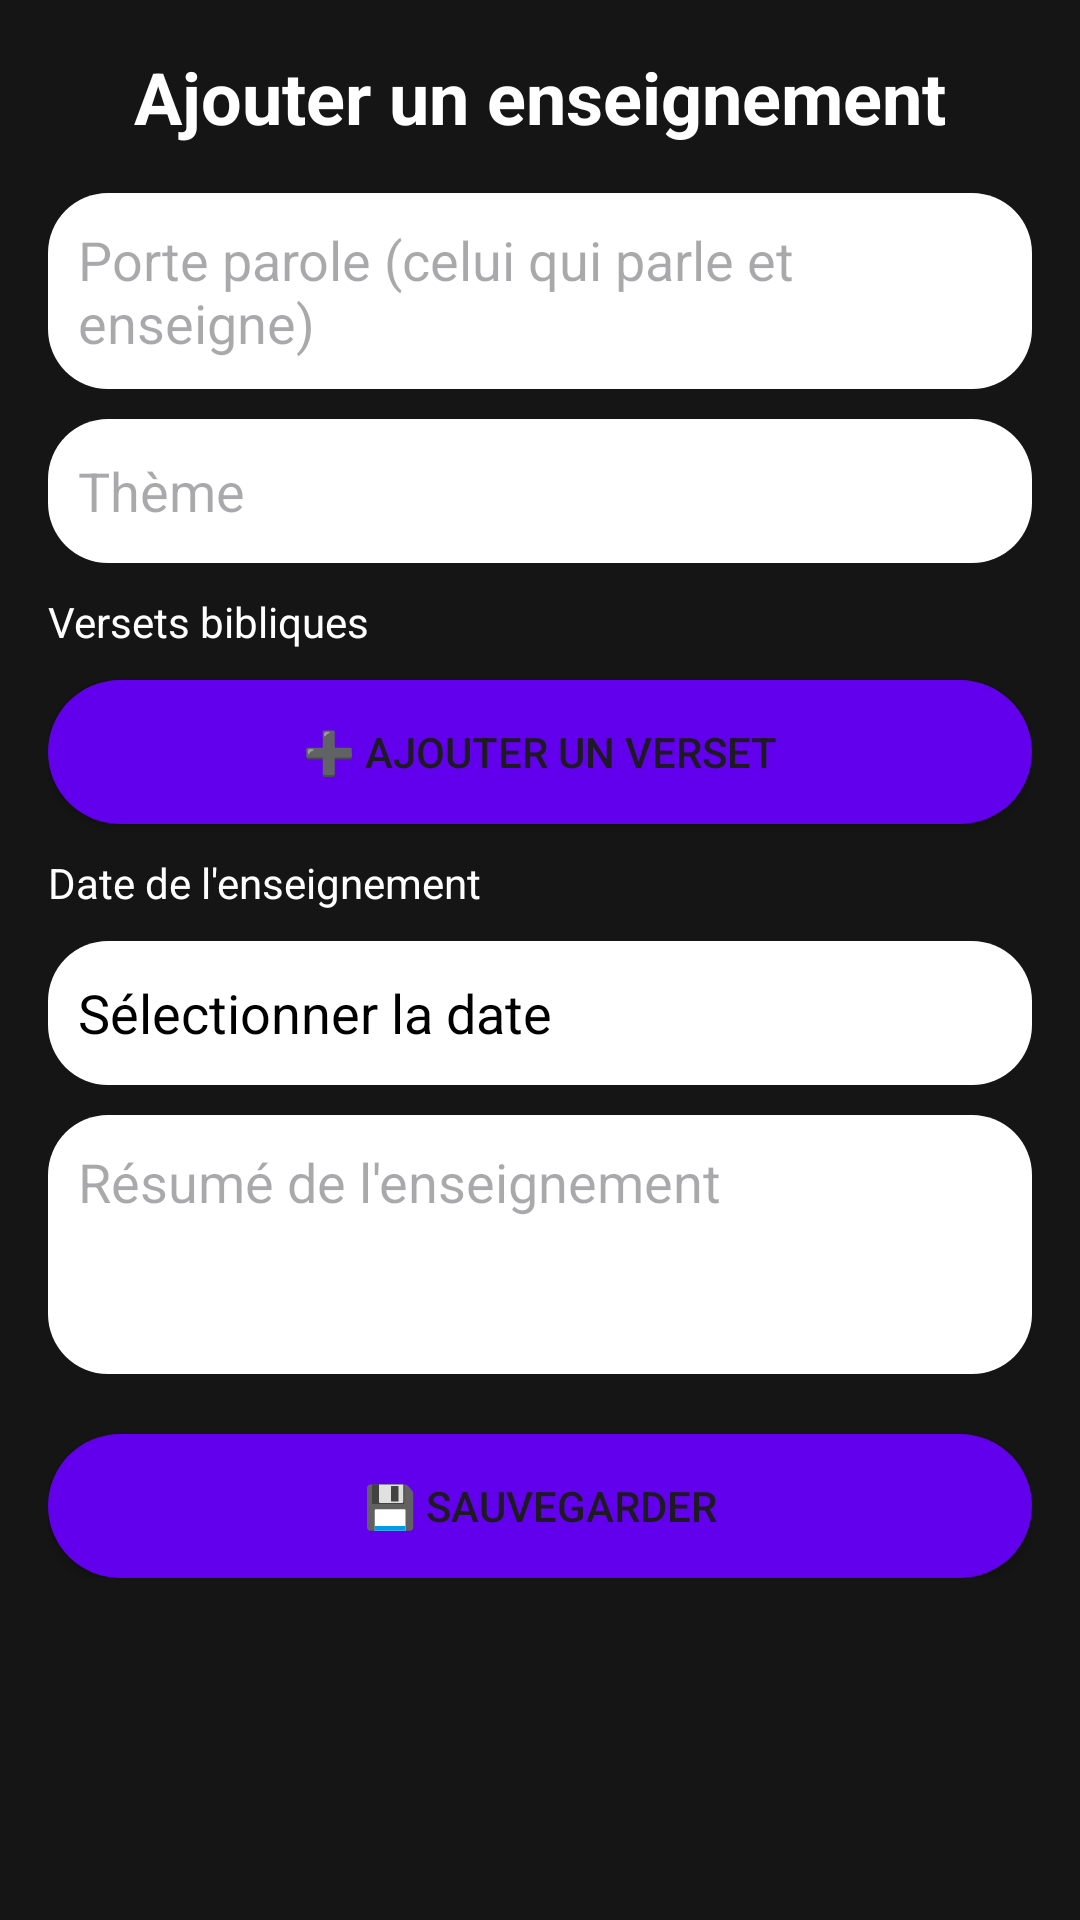

Layout XML and referenced resources for this Android screen:
<!-- AndroidManifest.xml: application theme Theme.ToJK -->
<!-- res/layout/activity_add_teaching.xml -->
<ScrollView xmlns:android="http://schemas.android.com/apk/res/android"
    android:layout_width="match_parent"
    android:layout_height="match_parent"
    android:padding="16dp"
    android:background="@color/backgroundColor">

    <LinearLayout
        android:layout_width="match_parent"
        android:layout_height="wrap_content"
        android:orientation="vertical">

        <TextView
            android:layout_width="wrap_content"
            android:layout_height="wrap_content"
            android:text="Ajouter un enseignement"
            android:textSize="24sp"
            android:textStyle="bold"
            android:textColor="@color/white"
            android:layout_gravity="center"
            android:paddingBottom="16dp"/>

        
        <EditText
            android:id="@+id/editPerson"
            android:layout_width="match_parent"
            android:layout_height="wrap_content"
            android:background="@drawable/rounded_edittext"
            android:hint="Porte parole (celui qui parle et enseigne)"
            android:textColor="#000000"
            android:minHeight="48dp"
            android:padding="10dp" />

        
        <EditText
            android:id="@+id/editTheme"
            android:layout_width="match_parent"
            android:layout_height="wrap_content"
            android:layout_marginTop="10dp"
            android:background="@drawable/rounded_edittext"
            android:hint="Thème"
            android:textColor="#000000"
            android:minHeight="48dp"
            android:padding="10dp" />

        
        <TextView
            android:layout_width="wrap_content"
            android:layout_height="wrap_content"
            android:text="Versets bibliques"
            android:textColor="@color/white"
            android:paddingTop="10dp"/>

        <LinearLayout
            android:id="@+id/versesContainer"
            android:layout_width="match_parent"
            android:layout_height="wrap_content"
            android:orientation="vertical"/>

        
        <Button
            android:id="@+id/btnAddVerse"
            android:layout_width="match_parent"
            android:layout_height="wrap_content"
            android:text="➕ Ajouter un verset"
            android:background="@drawable/rounded_button"
            android:layout_marginTop="10dp"/>

        
        <TextView
            android:layout_width="wrap_content"
            android:layout_height="wrap_content"
            android:text="Date de l'enseignement"
            android:textColor="@color/white"
            android:paddingTop="10dp"/>

        <EditText
            android:id="@+id/editDate"
            android:layout_width="match_parent"
            android:layout_height="wrap_content"
            android:background="@drawable/rounded_edittext"
            android:hint="Sélectionner la date"
            android:textColor="#000000"
            android:textColorHint="#000000"
            android:minHeight="48dp"
            android:padding="10dp"
            android:focusable="false"
            android:clickable="true"
            android:layout_marginTop="10dp"/>

        
        <EditText
            android:id="@+id/editSummary"
            android:layout_width="match_parent"
            android:layout_height="wrap_content"
            android:hint="Résumé de l'enseignement"
            android:textColor="#000000"
            android:background="@drawable/rounded_edittext"
            android:padding="10dp"
            android:layout_marginTop="10dp"
            android:minLines="3"
            android:gravity="top"/>

        
        <Button
            android:id="@+id/btnSaveTeaching"
            android:layout_width="match_parent"
            android:layout_height="wrap_content"
            android:text="💾 Sauvegarder"
            android:background="@drawable/rounded_button"
            android:layout_marginTop="20dp"/>
    </LinearLayout>
</ScrollView>
<!-- resources referenced by this layout -->
<resources>
  <color name="backgroundColor">#161515</color>
  <color name="white">#FFFFFFFF</color>
  <!-- drawable rounded_button (drawable) -->
  <shape xmlns:android="http://schemas.android.com/apk/res/android"
      android:shape="rectangle">
      <corners android:radius="25dp"/>
      <solid android:color="@color/buttonColor"/>
      <padding android:left="16dp" android:right="16dp"/>
  </shape>
  <!-- drawable rounded_edittext (drawable) -->
  <shape xmlns:android="http://schemas.android.com/apk/res/android" android:shape="rectangle">
      <corners android:radius="20dp"/>
      <solid android:color="@color/white"/>
      <padding android:left="16dp" android:right="16dp"/>
  </shape>
  <style name="Theme.ToJK" parent="Base.Theme.ToJK" />
  <color name="buttonColor">#6200EE</color>
  <style name="Base.Theme.ToJK" parent="Theme.Material3.DayNight.NoActionBar">
          
          
      </style>
</resources>
